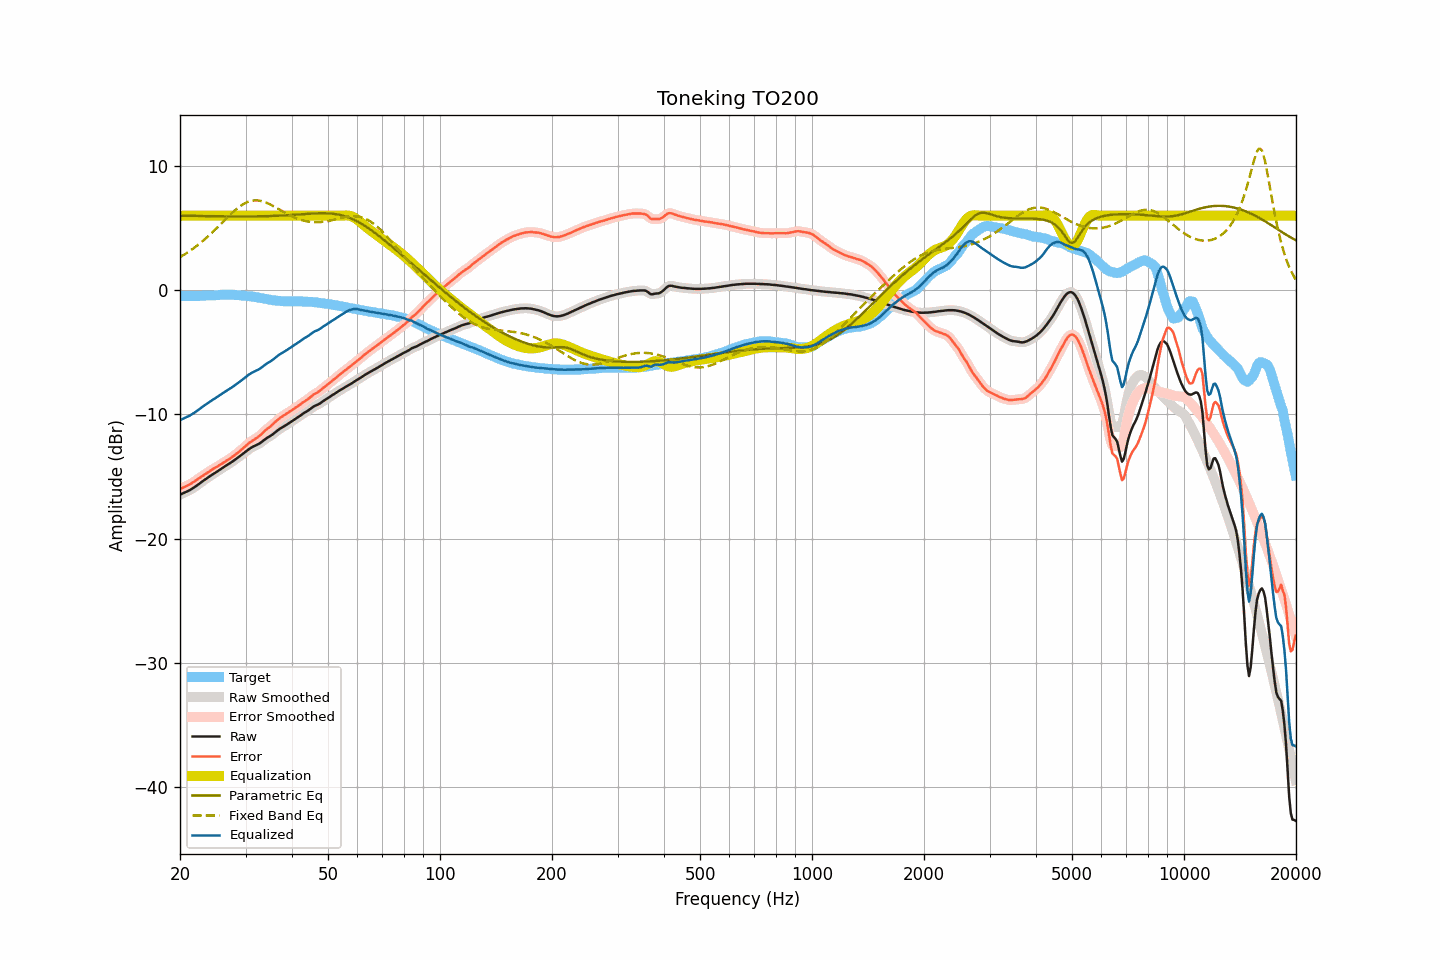

The data file committed next to this chart (first rows):
frequency, raw, smoothed, error, error_smoothed, equalization, parametric_eq, fixed_band_eq, equalized_raw, equalized_smoothed, target
20.00, -16.46, -16.46, -16.00, -16.00, 6.00, 6.00, 2.66, -10.46, -10.46, -0.46
20.20, -16.40, -16.40, -15.94, -15.94, 6.00, 6.00, 2.74, -10.40, -10.40, -0.46
20.40, -16.34, -16.34, -15.88, -15.88, 6.00, 6.00, 2.82, -10.34, -10.34, -0.46
20.61, -16.28, -16.28, -15.82, -15.82, 6.00, 5.99, 2.90, -10.28, -10.28, -0.46
20.81, -16.22, -16.22, -15.76, -15.76, 6.00, 5.99, 2.98, -10.22, -10.22, -0.46
21.02, -16.16, -16.16, -15.70, -15.70, 6.00, 5.99, 3.06, -10.16, -10.16, -0.46
21.23, -16.10, -16.09, -15.64, -15.63, 6.00, 5.99, 3.15, -10.10, -10.09, -0.46
21.44, -16.02, -16.02, -15.56, -15.56, 6.00, 5.98, 3.24, -10.02, -10.02, -0.46
21.66, -15.94, -15.94, -15.48, -15.48, 6.00, 5.98, 3.33, -9.94, -9.94, -0.46
21.87, -15.86, -15.85, -15.40, -15.39, 6.00, 5.98, 3.43, -9.86, -9.85, -0.46
22.09, -15.77, -15.77, -15.31, -15.30, 6.00, 5.98, 3.53, -9.77, -9.77, -0.46
22.31, -15.67, -15.67, -15.21, -15.21, 6.00, 5.98, 3.63, -9.67, -9.67, -0.46
22.54, -15.58, -15.57, -15.12, -15.12, 6.00, 5.97, 3.73, -9.58, -9.57, -0.46
22.76, -15.48, -15.48, -15.03, -15.03, 6.00, 5.97, 3.84, -9.48, -9.48, -0.45
22.99, -15.38, -15.38, -14.94, -14.94, 6.00, 5.97, 3.95, -9.38, -9.38, -0.44
23.22, -15.29, -15.29, -14.86, -14.86, 6.00, 5.97, 4.06, -9.29, -9.29, -0.43
23.45, -15.20, -15.20, -14.78, -14.78, 6.00, 5.97, 4.17, -9.20, -9.20, -0.42
23.69, -15.11, -15.11, -14.70, -14.70, 6.00, 5.96, 4.29, -9.11, -9.11, -0.41
23.92, -15.02, -15.02, -14.61, -14.61, 6.00, 5.96, 4.40, -9.02, -9.02, -0.41
24.16, -14.94, -14.93, -14.53, -14.52, 6.00, 5.96, 4.53, -8.94, -8.93, -0.41
24.40, -14.85, -14.85, -14.43, -14.44, 6.00, 5.96, 4.65, -8.85, -8.85, -0.42
24.65, -14.77, -14.77, -14.36, -14.36, 6.00, 5.96, 4.77, -8.77, -8.77, -0.41
24.89, -14.69, -14.68, -14.29, -14.28, 6.00, 5.96, 4.90, -8.69, -8.68, -0.40
25.14, -14.60, -14.60, -14.21, -14.21, 6.00, 5.95, 5.03, -8.60, -8.60, -0.39
25.39, -14.52, -14.51, -14.14, -14.13, 6.00, 5.95, 5.15, -8.52, -8.51, -0.38
25.65, -14.43, -14.43, -14.05, -14.05, 6.00, 5.95, 5.28, -8.43, -8.43, -0.38
25.91, -14.34, -14.34, -13.97, -13.97, 6.00, 5.95, 5.41, -8.34, -8.34, -0.37
26.16, -14.26, -14.26, -13.89, -13.89, 6.00, 5.95, 5.54, -8.26, -8.26, -0.37
26.43, -14.17, -14.17, -13.81, -13.80, 6.00, 5.95, 5.67, -8.17, -8.17, -0.36
26.69, -14.09, -14.09, -13.72, -13.72, 6.00, 5.95, 5.80, -8.09, -8.09, -0.37
26.96, -14.01, -14.01, -13.64, -13.64, 6.00, 5.94, 5.93, -8.01, -8.01, -0.37
27.23, -13.93, -13.93, -13.56, -13.56, 6.00, 5.94, 6.06, -7.93, -7.93, -0.37
27.50, -13.84, -13.84, -13.47, -13.47, 6.00, 5.94, 6.18, -7.84, -7.84, -0.37
27.77, -13.76, -13.75, -13.39, -13.38, 6.00, 5.94, 6.30, -7.76, -7.75, -0.37
28.05, -13.66, -13.66, -13.28, -13.28, 6.00, 5.94, 6.41, -7.66, -7.66, -0.38
28.33, -13.57, -13.57, -13.18, -13.18, 6.00, 5.94, 6.52, -7.57, -7.57, -0.39
28.62, -13.47, -13.47, -13.08, -13.08, 6.00, 5.94, 6.63, -7.47, -7.47, -0.39
28.90, -13.38, -13.38, -12.98, -12.97, 6.00, 5.94, 6.72, -7.38, -7.38, -0.40
29.19, -13.28, -13.28, -12.86, -12.86, 6.00, 5.94, 6.82, -7.28, -7.28, -0.42
29.48, -13.18, -13.18, -12.75, -12.75, 6.00, 5.94, 6.90, -7.18, -7.18, -0.43
29.78, -13.08, -13.08, -12.64, -12.63, 6.00, 5.94, 6.98, -7.08, -7.08, -0.44
30.08, -12.98, -12.98, -12.52, -12.52, 6.00, 5.94, 7.04, -6.98, -6.98, -0.46
30.38, -12.88, -12.88, -12.41, -12.41, 6.00, 5.94, 7.10, -6.88, -6.88, -0.47
30.68, -12.78, -12.78, -12.30, -12.30, 6.00, 5.94, 7.14, -6.78, -6.78, -0.48
30.99, -12.70, -12.70, -12.21, -12.20, 6.00, 5.94, 7.18, -6.70, -6.70, -0.49
31.30, -12.62, -12.62, -12.11, -12.11, 6.00, 5.94, 7.21, -6.62, -6.62, -0.51
31.61, -12.56, -12.56, -12.03, -12.03, 6.00, 5.94, 7.23, -6.56, -6.56, -0.53
31.93, -12.50, -12.50, -11.95, -11.95, 6.00, 5.95, 7.23, -6.50, -6.50, -0.55
32.24, -12.44, -12.44, -11.87, -11.86, 6.00, 5.95, 7.23, -6.44, -6.44, -0.57
32.57, -12.37, -12.37, -11.77, -11.77, 6.00, 5.95, 7.22, -6.37, -6.37, -0.60
32.89, -12.29, -12.28, -11.67, -11.66, 6.00, 5.95, 7.20, -6.29, -6.28, -0.62
33.22, -12.19, -12.18, -11.55, -11.54, 6.00, 5.95, 7.16, -6.19, -6.18, -0.64
33.55, -12.08, -12.08, -11.42, -11.42, 6.00, 5.96, 7.13, -6.08, -6.08, -0.66
33.89, -11.98, -11.98, -11.29, -11.29, 6.00, 5.96, 7.08, -5.98, -5.98, -0.69
34.23, -11.90, -11.90, -11.19, -11.18, 6.00, 5.96, 7.03, -5.90, -5.90, -0.71
34.57, -11.82, -11.82, -11.08, -11.08, 6.00, 5.97, 6.97, -5.82, -5.82, -0.74
34.92, -11.75, -11.74, -10.99, -10.98, 6.00, 5.97, 6.91, -5.75, -5.74, -0.76
35.27, -11.66, -11.66, -10.87, -10.87, 6.00, 5.98, 6.84, -5.66, -5.66, -0.79
35.62, -11.57, -11.56, -10.76, -10.76, 6.00, 5.98, 6.78, -5.57, -5.56, -0.81
35.97, -11.46, -11.46, -10.64, -10.64, 6.00, 5.99, 6.70, -5.46, -5.46, -0.82
... 635 more rows
